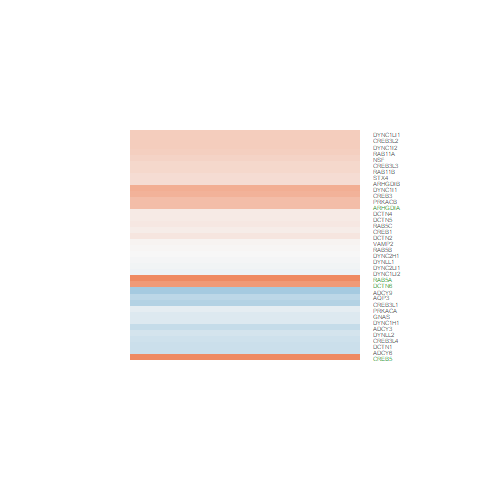

The table this chart was drawn from, first rows:
logFC, AveExpr, t, P.Value, adj.P.Val, B
0.5213, -0.9097, 0.9846, 0.3427, 0.5626, -5.304
-0.2827, 2.001, -0.9563, 0.3563, 0.5738, -5.897
-0.341, 5.398, -1.487, 0.1608, 0.3587, -5.816
-0.04414, 2.191, -0.1321, 0.8969, 0.9508, -6.417
-0.2966, 6.224, -2.19, 0.0473, 0.1691, -4.815
0.3796, 4.413, 1.719, 0.1092, 0.2819, -5.365
0.1088, 4.887, 0.5544, 0.5887, 0.7652, -6.669
1.073, 4.993, 6.299, 2.70084858489601e-05, 0.001454, 2.741
0.3937, 4.115, 1.959, 0.07182, 0.2181, -4.934
0.127, 6.067, 0.6103, 0.5521, 0.7396, -6.778
3.754, 1.923, 8.297, 1.45692543559179e-06, 0.0002482, 5.215
0.6597, 1.038, 1.622, 0.1288, 0.3116, -4.911
0.391, 7.144, 2.898, 0.0124, 0.07184, -3.61
0.837, 3.574, 4.051, 0.001365, 0.01819, -1.048
-0.4122, 7.714, -2.911, 0.0121, 0.07063, -3.622
0.6065, 4.932, 2.908, 0.01217, 0.07097, -3.371
-0.4593, 4.393, -1.559, 0.143, 0.3317, -5.587
0.001816, 2.925, 0.006304, 0.9951, 0.9979, -6.53
0.2492, 2.362, 0.9605, 0.3543, 0.5722, -5.935
-0.2978, 8.089, -2.518, 0.02563, 0.1138, -4.385
0.01443, 8.367, 0.121, 0.9055, 0.9552, -7.153
0.1683, 6.708, 1.286, 0.2209, 0.4325, -6.198
-0.02484, 7.567, -0.1306, 0.8981, 0.9512, -7.077
-0.1925, 7.418, -0.7965, 0.44, 0.6492, -6.776
0.3726, 6.917, 2.613, 0.02143, 0.101, -4.119
-0.5617, 7.051, -2.929, 0.01169, 0.06937, -3.553
0.1209, 6.608, 0.8219, 0.4259, 0.6369, -6.67
0.2536, 4.127, 1.392, 0.1872, 0.3923, -5.772
-0.05241, 7.263, -0.2593, 0.7995, 0.8962, -7.047
0.03779, 5.088, 0.235, 0.8178, 0.9063, -6.83
0.1356, 6.619, 0.823, 0.4253, 0.6363, -6.665
0.3254, 2.923, 1.426, 0.1774, 0.3806, -5.545
-0.2472, 7.549, -1.733, 0.1067, 0.2782, -5.652
0.518, 8.141, 3.292, 0.005814, 0.04546, -2.931
0.2813, 5.505, 1.003, 0.3342, 0.5541, -6.394
0.2777, 6.783, 2.149, 0.051, 0.1768, -4.927
-0.1306, 6.633, -1.057, 0.3098, 0.5289, -6.452
-0.1907, 9.067, -1.713, 0.1104, 0.2835, -5.794
